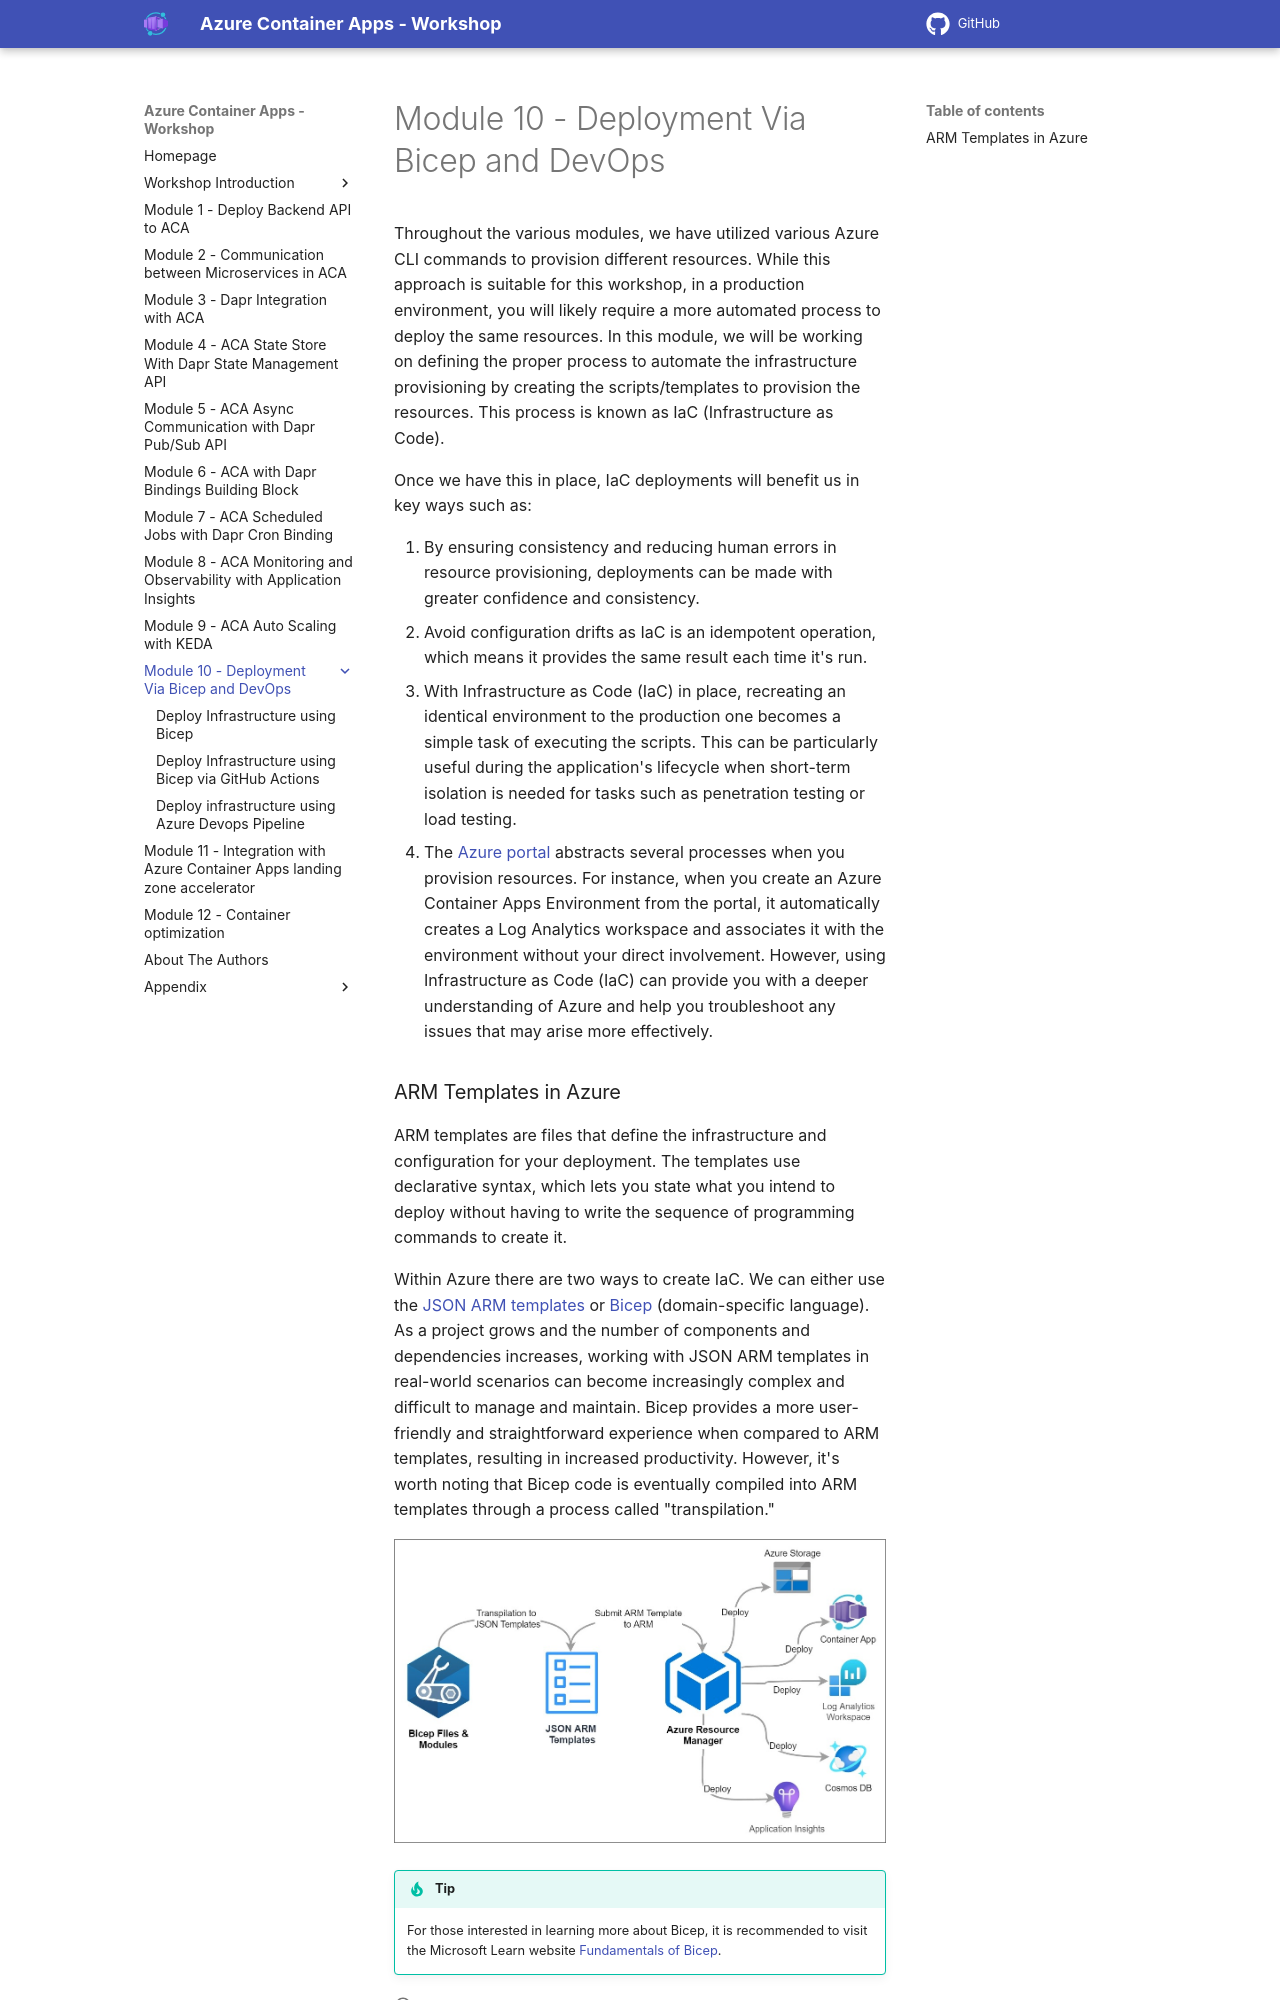

repository: Azure/aca-dotnet-workshop · page: aca/10-aca-iac-bicep/index.html · generator: mkdocs

---
canonical_url: https://bitoftech.net/2022/09/16/use-bicep-to-deploy-dapr-microservices-apps-to-azure-container-apps-part-10/
title: Deployment via Bicep and DevOps
---

# Module 10 - Deployment Via Bicep and DevOps

Throughout the various modules, we have utilized various Azure CLI commands to provision different resources. While this approach is suitable for this workshop, in a production environment, you will likely require a more automated process to deploy the same resources. In this module, we will be working on defining the proper process to automate the infrastructure provisioning by creating the scripts/templates to provision the resources. This process is known as IaC (Infrastructure as Code).

Once we have this in place, IaC deployments will benefit us in key ways such as:

1. By ensuring consistency and reducing human errors in resource provisioning, deployments can be made with greater confidence and consistency.
2. Avoid configuration drifts as IaC is an idempotent operation, which means it provides the same result each time it's run.
3. With Infrastructure as Code (IaC) in place, recreating an identical environment to the production one becomes a simple task of executing the scripts. This can be particularly useful during the application's lifecycle when short-term isolation is needed for tasks such as penetration testing or load testing.
4. The [Azure portal](https://portal.azure.com){target=_blank} abstracts several processes when you provision resources. For instance, when you create an Azure Container Apps Environment from the portal, it automatically creates a Log Analytics workspace and associates it with the environment without your direct involvement. However, using Infrastructure as Code (IaC) can provide you with a deeper understanding of Azure and help you troubleshoot any issues that may arise more effectively.
